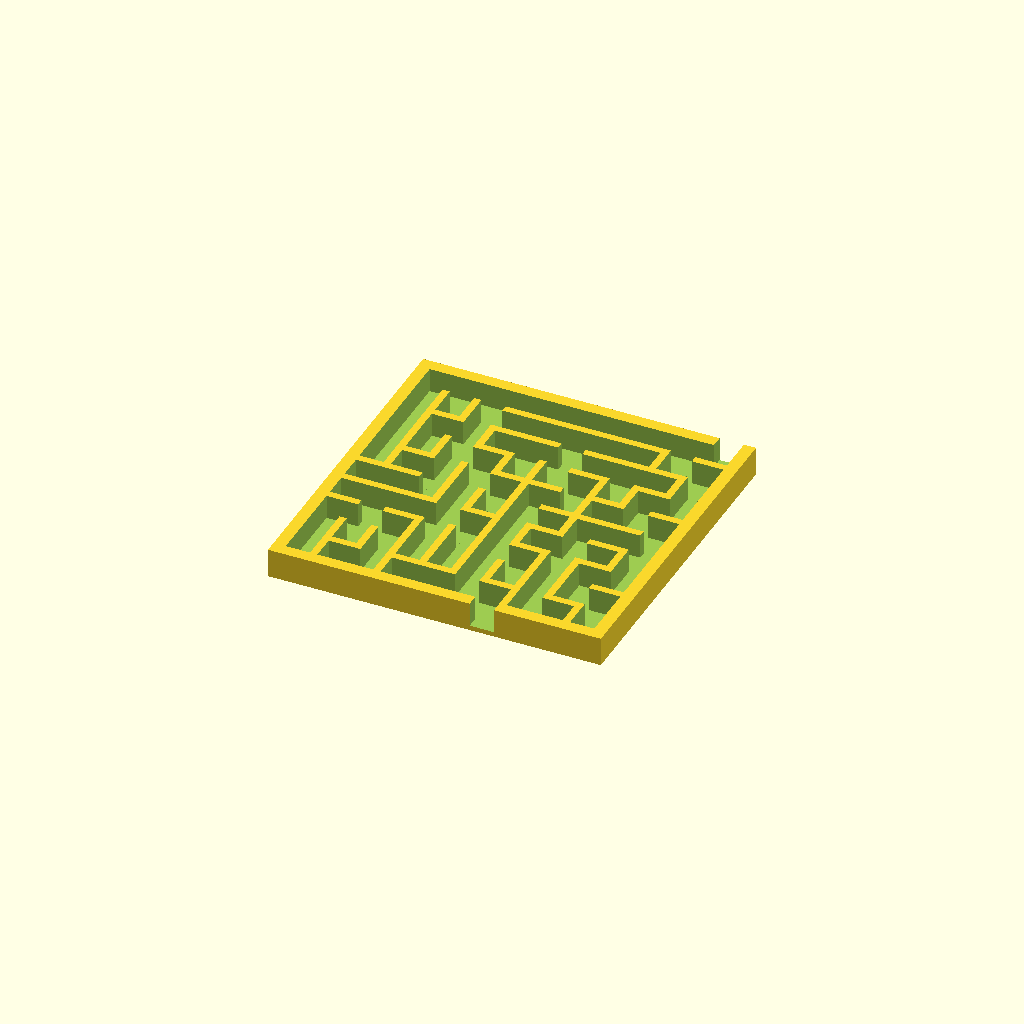
Cell 1: rendered with the file's own defaults.
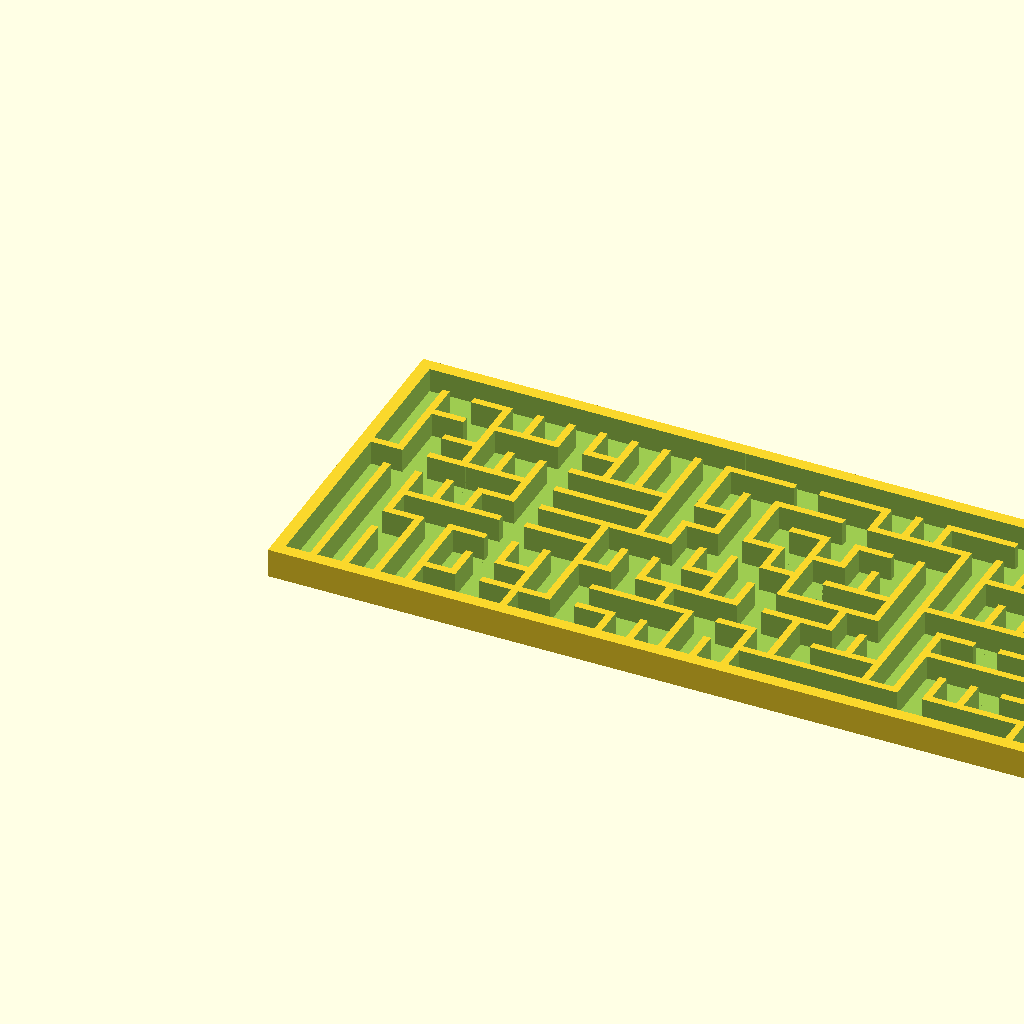
Cell 2 — maze_width set to 50, the other parameters unchanged.
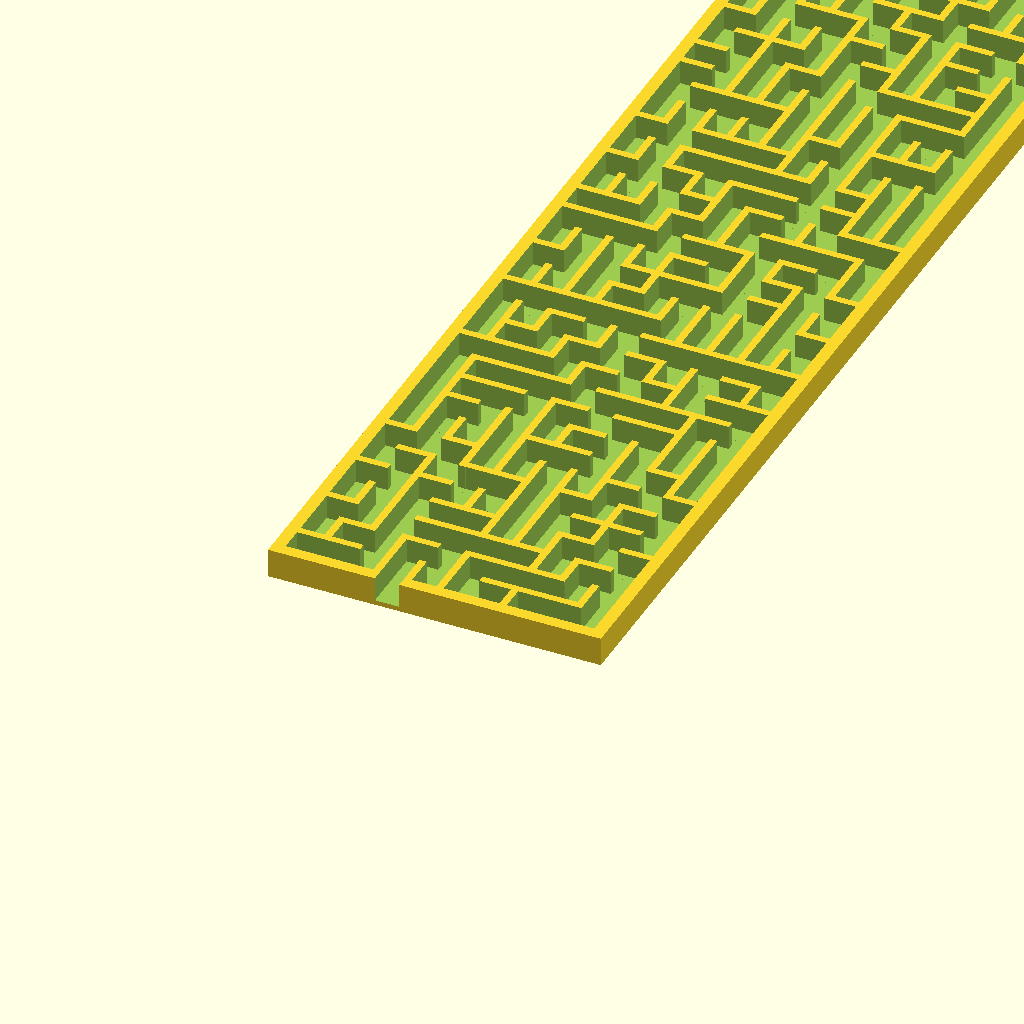
Cell 3: maze_height = 50 (everything else at default).
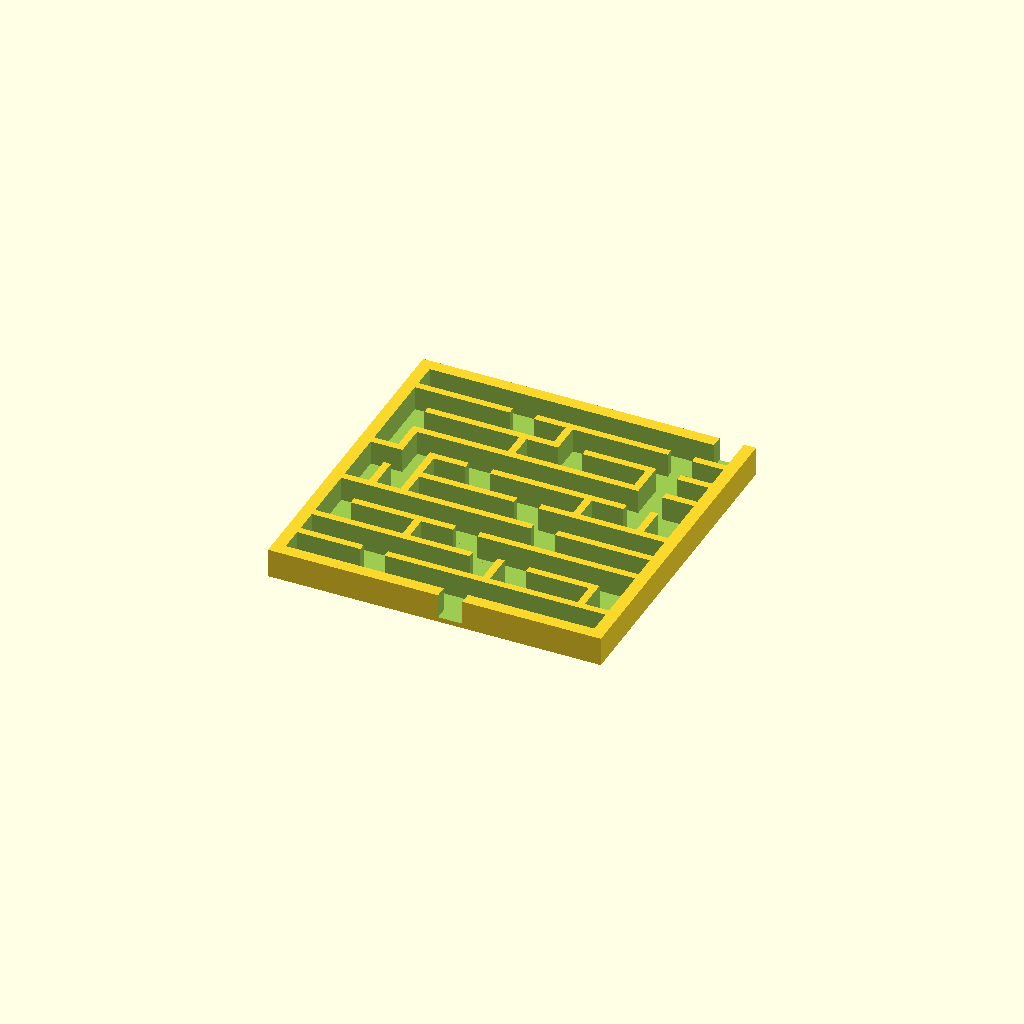
Cell 4 — direction_bias set to 9, the other parameters unchanged.
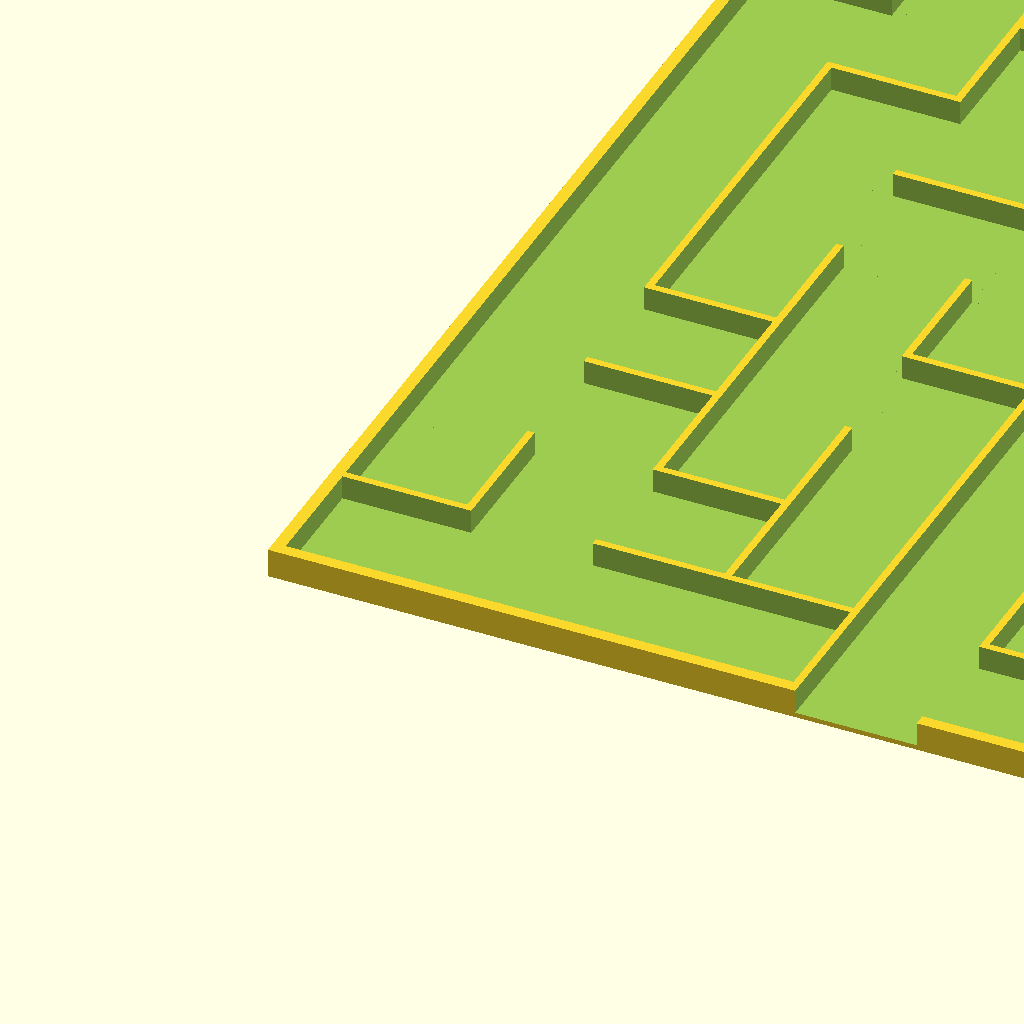
Cell 5 — width_of_paths set to 50, the other parameters unchanged.
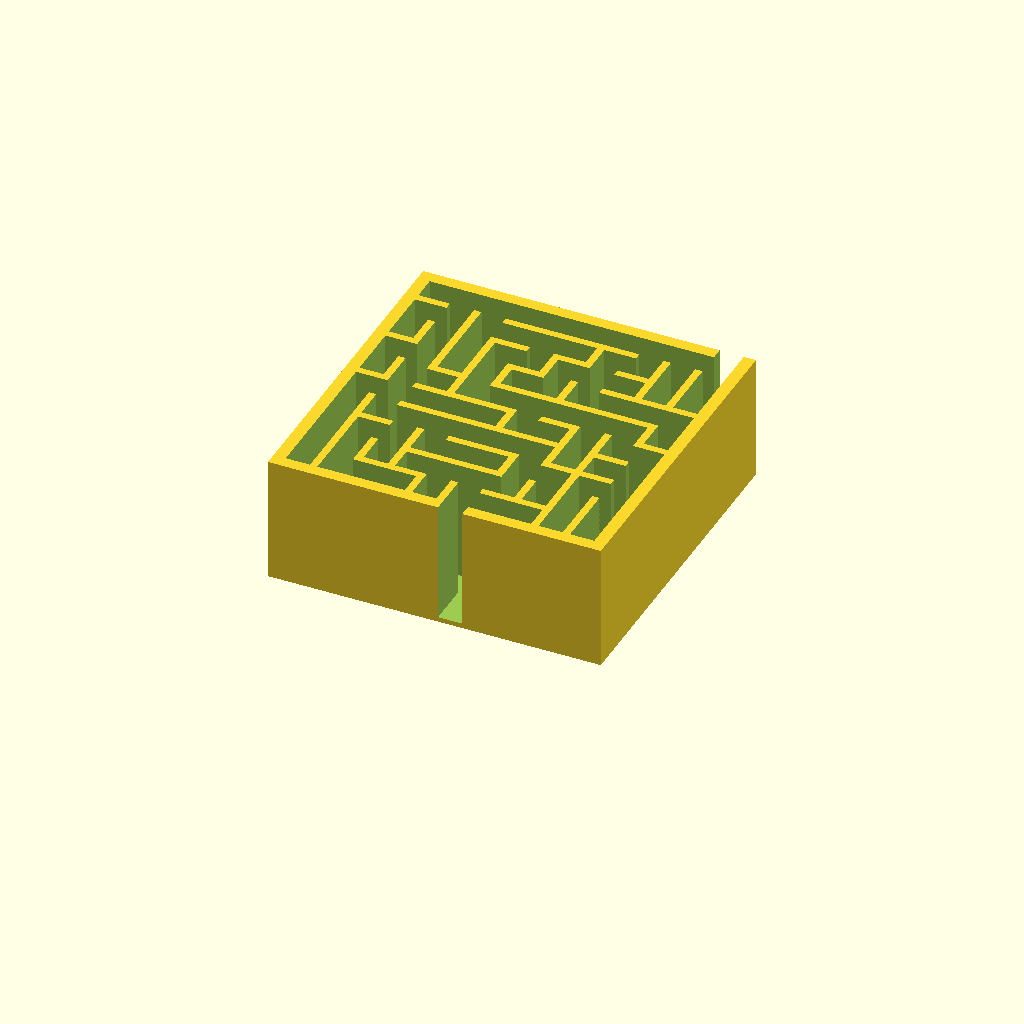
Cell 6 — wall_height set to 50, the other parameters unchanged.
All cells are drawn from one camera (rotation 55°, 0°, 25°, orthographic, colour scheme Cornfield), so only the parameter changes between them.
Source of the model, inputs/thingiverse/thing-801913/Maze.scad:
//Algorithms learned from the excellent explanations at http://weblog.jamisbuck.org/2011/2/7/maze-generation-algorithm-recap.html

//preview[view:south, tilt:top]

//See instructions if increasing this doesn't work (this shouldn't be a problem below 25)
maze_width=10;//[4:50]


//See instructions if increasing this doesn't work
maze_height=10;//[4:50]


//See instructions for information on maze types
maze_type = "Sidewinder";//[Sidewinder,Binary Tree,Unicursal Sidewinder,Unicursal Binary Tree]

//Lower numbers cause more vertical paths. Higher numbers cause more horizontal paths.
direction_bias = 5;//[1:9]

//How wide should each path be, in mm
width_of_paths=10;//[1:50]


//Height, in mm, of the walls
wall_height=10;//[5:50]


//Thickness of inside walls, in mm
inside_wall_thickness=3;//[1:10]


//Thickness of outside wall, in mm
outside_wall_thickness=5;//[1:20]

//Allows entry into the maze from the side
include_an_entrance=1;//[0:No,1:Yes]

//Thickness of base below maze, in mm
base_thickness=2;//[1:10]


//See instructions for information on this, otherwise, leave at 0
random_seed = 0;

/* [Hidden] */
bias = (direction_bias < 5)? 5/direction_bias : .2*(10-direction_bias);

seed = (random_seed == 0)?rands(0,1000000,1)[0]:random_seed;
width=unicursalchecker()?(maze_width%2==0)?maze_width/2:(maze_width+1)/2:maze_width;
height=unicursalchecker()?(maze_height%2==0)?maze_height/2:(maze_height+1)/2:maze_height;
path_width=unicursalchecker()?(width_of_paths*2)+inside_wall_thickness:width_of_paths;

    
    difference(){
      mazeBase();//Correctly sized cube
      if(include_an_entrance == 1)  
        mazeEntrance();//More cubes
   if(maze_type == "Sidewinder" || maze_type == "Unicursal Sidewinder")      
        SideWinder();
   if(maze_type == "Binary Tree"||maze_type == "Unicursal Binary Tree")
       BinaryTree();
     }
    if(maze_type == "Unicursal Sidewinder") SideWinder(unicursal = true);//Adds mid-paths for unicursal mazes
    if(maze_type == "Unicursal Binary Tree") BinaryTree(unicursal = true);
function unicursalchecker()=(maze_type == "Unicursal Sidewinder" || maze_type == "Unicursal Binary Tree");
    
module mazeEntrance(){
    
        translate([(path_width*(width-1))+(inside_wall_thickness*(width-1)),(path_width*height)+(inside_wall_thickness*(height-1))-.1,0])cube([path_width,outside_wall_thickness+.2,wall_height+.1]);//Top right entrance
    if(!unicursalchecker()){//Other entrance
        nums = (width%2==0)?(width%4==0)?width/2:(width+2)/2:((width-1)%4==0)?(width+1)/2:(width-1)/2;
        pos=floor(rands(((width-nums)/2),width-((width-nums)/2),1,seed)[0]);
        translate([(path_width*pos)+(inside_wall_thickness*pos),-(outside_wall_thickness+.1),0])cube([path_width,outside_wall_thickness+.2,wall_height+.1]);
    }
}  
    
module mazeBase(){
    
    translate([-outside_wall_thickness,-outside_wall_thickness,-base_thickness])cube([(2*outside_wall_thickness)+(width*path_width)+((width-1)*inside_wall_thickness),(2*outside_wall_thickness)+(height*path_width)+((height-1)*inside_wall_thickness),base_thickness+wall_height-.01]);    
    }
    
module BinaryTree(unicursal=false){
rndtmp=biasfixer(rndtmpgenbias());//generates array of rands

rndflr = rndflrer(rndtmp);//makes array 0 or 1
    
rndrow = rndrower(rndflr);//creates correctly size row
    
mazetopremoved = remove_top_row(rndrow);
//Required for binary tree    
mazeinfo = remove_right_row(mazetopremoved);

    //Generates parts
for(h=[0:height-1])for(w=[0:width-1])
    translate([(path_width+inside_wall_thickness)*w,(path_width+inside_wall_thickness)*h,0])BinaryTreeblock(mazeinfo[h][w]);

function rndtmpgen()= rands(0,2,(width*height),(seed));

function rndtmpgenbias() = rands(0,(1/bias)+1,(width*height),(seed));

function biasfixer(matrix)=[for(i=matrix)(i>1)?1:i];
    
function rndflrer(rndtmp)=[for(i=rndtmp)floor(i)];
    
function rndrower(rndflr)=[for(h=[0:height-1])[for(w=[0:width-1]) rndflr[h * width + w]]];
    
function remove_top_row(mazeinfo)=[for (h=[0:height-1])(h==height-1)?[for (w=[0:width-1])1]:mazeinfo[h]];
    
function remove_right_row(mazeinfo)=[for(h=[0:height-1])[for (w = [0:width-1]) (w==width-1)?(h==height-1)?2:0:mazeinfo[h][w]]];
    
    module BinaryTreeblock(type){
        if(unicursal == false){
        if(type == 0)
            cube([path_width,path_width+inside_wall_thickness+.1,wall_height+.1]);
        if(type == 1)
            cube([path_width+inside_wall_thickness+.1,path_width,wall_height+.1]);
        if(type == 2)
            cube([path_width,path_width,wall_height+.1]);
    }
        if(unicursal == true){//midpaths
            if(type == 1)
                translate([width_of_paths,width_of_paths,0])cube([path_width+inside_wall_thickness,inside_wall_thickness,wall_height+.1]);
            if(type == 0)
                translate([width_of_paths,width_of_paths,0])cube([inside_wall_thickness,path_width+inside_wall_thickness,wall_height + .1]);
            if(type == 2)
                translate([width_of_paths,width_of_paths,0])cube([inside_wall_thickness,width_of_paths+inside_wall_thickness+outside_wall_thickness,wall_height + .1]);
            }
}}
module SideWinder(unicursal=false){
    
rndtmp=biasfixer(rndtmpgenbias());//rnd values

rndflr = rndflrer(rndtmp);//makes values an int[][]
    
rndrow = rndrower(rndflr);//creates rows

rndrowfixed=rndmazefixer(rndrow);//Pre-processing for algorithm

rndsums=rndsummer(rndrowfixed);//How many 0's are in a row

runranded=runrander(rndsums);//Where should it carve up

upcarves = upcarvesgen(runranded);//Puts upcarves where they are needed

mazeinfo_almost = upcarves+rndrowfixed;//combines group and upcarves data
    
mazeinfo=remove_top_row(mazeinfo_almost);//top row must be removed


    
    for(h=[0:height-1])for(w=[0:width-1])
    translate([(path_width+inside_wall_thickness)*w,(path_width+inside_wall_thickness)*h,0])SideWinderblock(mazeinfo[h][w]);//generates blocks

function runrander(rndsums)=[for(h=[0:height-1]) [for(w=[0:width-1])(rndsums[h][w]==0)?0:floor(rands(0,rndsums[h][w],1,rndtmpgen()[h*width + w])[0]+1)]];
    
function remove_top_row(mazeinfo)=[for (h=[0:height-1])(h==height-1)?[for (w=[0:width-1])(w==width-1)?4:0]:mazeinfo[h]];

function upcarvesgen(runranded)=[for(h=[0:height-1])[for(w=[0:width-1])upcarveshelper(runranded[h],w,1)]];
    
function upcarveshelper(runranded,w,iter)=(runranded[w]==0)?upcarveshelper(runranded,w+1,iter+1):(runranded[w] == iter)?2:0;

function rndmazefixer(rndrow)=[for(h=[0:height-1])rndrowfixer(rndrow[h])];
    
function rndrowfixer(row)=[for (w = [0:width-1]) (w==width-1)?1:row[w]];

function rndtmpgen()= rands(0,2,(width*height),(seed));

function rndtmpgenbias() = rands(0,bias+1,(width*height),(seed));

function biasfixer(matrix)=[for(i=matrix)(i>1)?1:i];

function rndflrer(rndtmp)=[for(i=rndtmp)floor(i)];
    
function rndrower(rndflr)=[for(h=[0:height-1])[for(w=[0:width-1]) rndflr[h * width + w]]];
    
function rndsummer(rndrow)=[for(h=rndrow)rndsumrow(h)];
    
function rndsumrow(h,i=0,wi=0)=(i==0)?
        [for (w=[0:len(h)-1]) (h[w]==0)?
            0:
            rndsumrow(h,i=1,wi=w)]:
                (wi == 0)?
                    i:
                    (h[wi-1]==0)?   rndsumrow(h,i=i+1,wi=wi-1):
        i;
        
 module SideWinderblock(type){
            if(unicursal == false){//generate blocks
    if(type == 0){
        cube([path_width+inside_wall_thickness+.1,path_width,wall_height + .1]);       
    }
    if(type == 1||type == 4){
        cube([path_width,path_width,wall_height + .1]);
    }
    if(type == 2){
        SideWinderblock(0);
        SideWinderblock(3);
    }
    if(type == 3){
        
        cube([path_width,path_width+inside_wall_thickness+.1,wall_height + .1]);
    }}
    if(unicursal == true){//generate paths in the middle
        if(type == 0)translate([width_of_paths,width_of_paths,0])cube([path_width+inside_wall_thickness,inside_wall_thickness,wall_height+.1]);
            
        if(type == 1)
            translate([width_of_paths,width_of_paths,0])cube([inside_wall_thickness,inside_wall_thickness,wall_height+.1]);
        
        if(type == 2){
            SideWinderblock(0);
            SideWinderblock(3);
        }
        if(type == 3)
            translate([width_of_paths,width_of_paths,0])cube([inside_wall_thickness,path_width+inside_wall_thickness,wall_height+.1]);
        if(type == 4)
            translate([width_of_paths,width_of_paths,0])cube([inside_wall_thickness,width_of_paths+inside_wall_thickness+outside_wall_thickness,wall_height+.1]);
    }
    
}

}
       
Parameter table extracted from the source (name, type, default, range or options):
maze_width: number, default 10, range 4 to 50
maze_height: number, default 10, range 4 to 50
maze_type: string, default "Sidewinder", options "Sidewinder", "Binary Tree", "Unicursal Sidewinder", "Unicursal Binary Tree"
direction_bias: number, default 5, range 1 to 9
width_of_paths: number, default 10, range 1 to 50
wall_height: number, default 10, range 5 to 50
inside_wall_thickness: number, default 3, range 1 to 10
outside_wall_thickness: number, default 5, range 1 to 20
include_an_entrance: number, default 1, options 0, 1
base_thickness: number, default 2, range 1 to 10
random_seed: number, default 0
